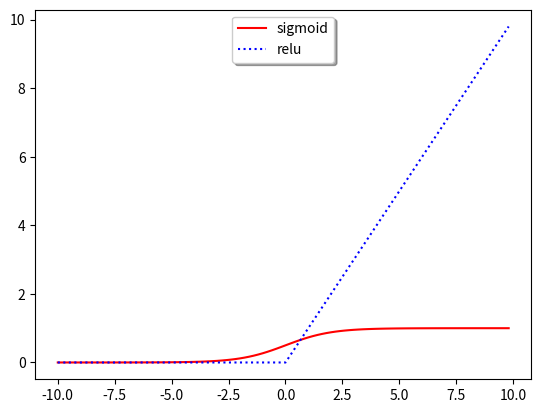

Recreate this plot in Python.
import math
import numpy as np 
import matplotlib.pyplot as plt 
def sigmoid(x):
    a = []
    for item in x:
        a.append(1/(1+math.exp(-item)))
    return a
def relu(x):
	q = []
	for item in x:
		q.append(max(0,item))
	return q
x = np.arange(-10, 10, 0.2)
sig = sigmoid(x)
relu = relu(x)
fig, ax = plt.subplots()
ax.plot(x, sig, 'k-', label='sigmoid', color = 'red')
ax.plot(x, relu, 'k:', label='relu', color = 'blue')
#ax.plot(x, softmax, 'k--', label='softmax', color = 'yellow')

legend = ax.legend(loc='upper center', shadow=True)

# Put a nicer background color on the legend.

plt.show()